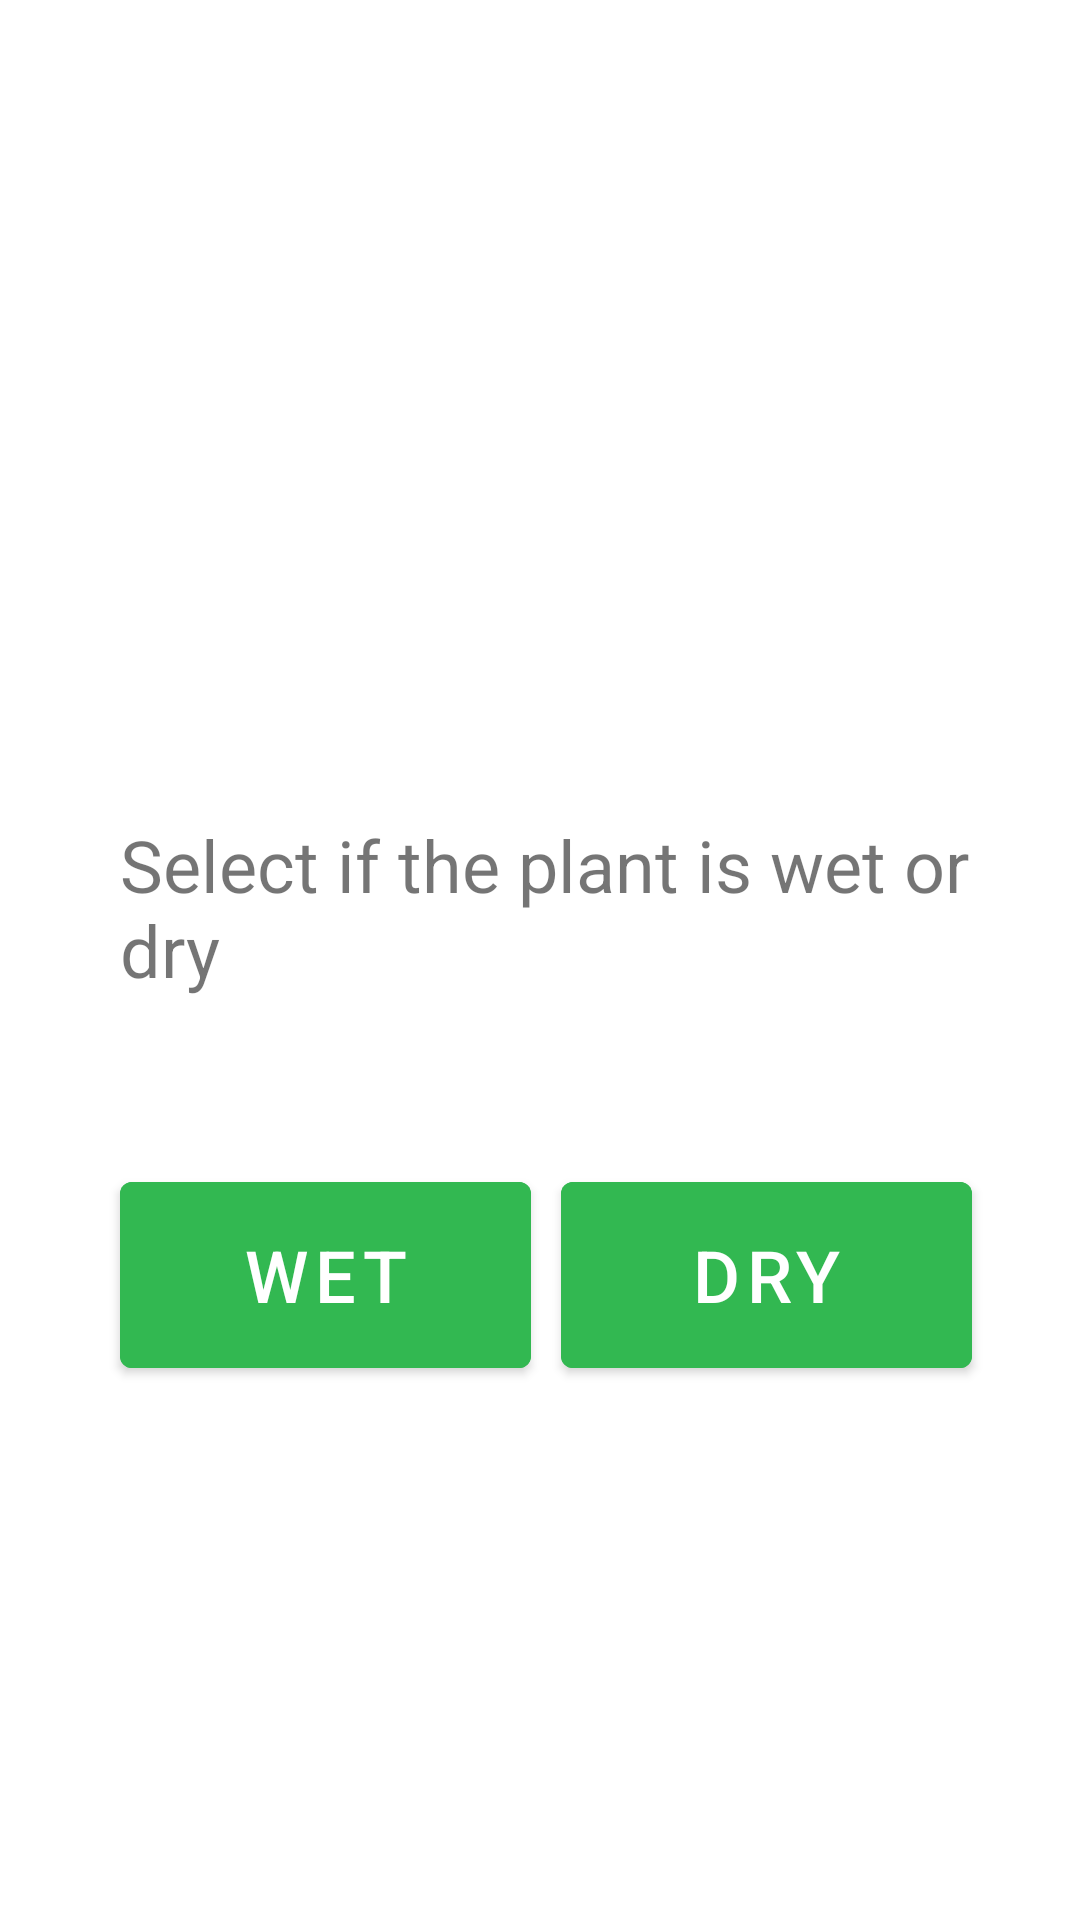

Reconstruct the res/layout file that produces this screen, plus the resources it refers to.
<!-- AndroidManifest.xml: application theme Theme.FinalWebSocketTest -->
<!-- res/layout/fragment_calibration.xml -->
<?xml version="1.0" encoding="utf-8"?>
<androidx.constraintlayout.widget.ConstraintLayout xmlns:android="http://schemas.android.com/apk/res/android"
    xmlns:app="http://schemas.android.com/apk/res-auto"
    xmlns:tools="http://schemas.android.com/tools"
    android:layout_width="match_parent"
    android:layout_height="match_parent"
    tools:context=".CalibrationFragment">


    <TextView
        android:layout_width="match_parent"
        android:layout_height="match_parent"
        android:layout_marginStart="40dp"
        android:layout_marginTop="272dp"
        android:text="@string/calibration_info"
        android:textSize="24sp"
        app:layout_constraintEnd_toEndOf="parent"
        app:layout_constraintHorizontal_bias="0.0"
        app:layout_constraintStart_toStartOf="parent"
        app:layout_constraintTop_toTopOf="parent" />

    <Button
        android:id="@+id/dry_button"
        android:layout_width="137dp"
        android:layout_height="74dp"
        android:layout_marginTop="388dp"
        android:layout_marginEnd="36dp"
        android:backgroundTint="@color/toolbarGreen"
        android:text="Dry"
        android:textSize="24sp"
        app:layout_constraintEnd_toEndOf="parent"
        app:layout_constraintTop_toTopOf="parent" />

    <Button
        android:id="@+id/wet_button"
        android:layout_width="137dp"
        android:layout_height="74dp"
        android:layout_marginStart="40dp"
        android:layout_marginTop="388dp"
        android:backgroundTint="@color/toolbarGreen"
        android:text="Wet"
        android:textSize="24sp"
        app:layout_constraintStart_toStartOf="parent"
        app:layout_constraintTop_toTopOf="parent" />


</androidx.constraintlayout.widget.ConstraintLayout>
<!-- resources referenced by this layout -->
<resources>
  <color name="toolbarGreen">#32B851</color>
  <string name="calibration_info">Select if the plant is wet or dry</string>
  <style name="Theme.FinalWebSocketTest" parent="Theme.MaterialComponents.DayNight.DarkActionBar">
          
          <item name="colorPrimary">@color/purple_500</item>
          <item name="colorPrimaryVariant">@color/purple_700</item>
          <item name="colorOnPrimary">@color/white</item>
          
          <item name="colorSecondary">@color/teal_200</item>
          <item name="colorSecondaryVariant">@color/teal_700</item>
          <item name="colorOnSecondary">@color/black</item>
          
          <item name="android:statusBarColor" tools:targetApi="l">?attr/colorPrimaryVariant</item>
          
      </style>
  <color name="purple_500">#FF6200EE</color>
  <color name="purple_700">#FF3700B3</color>
  <color name="white">#FFFFFFFF</color>
  <color name="teal_200">#32B851</color>
  <color name="teal_700">#FF018786</color>
  <color name="black">#FF000000</color>
</resources>
